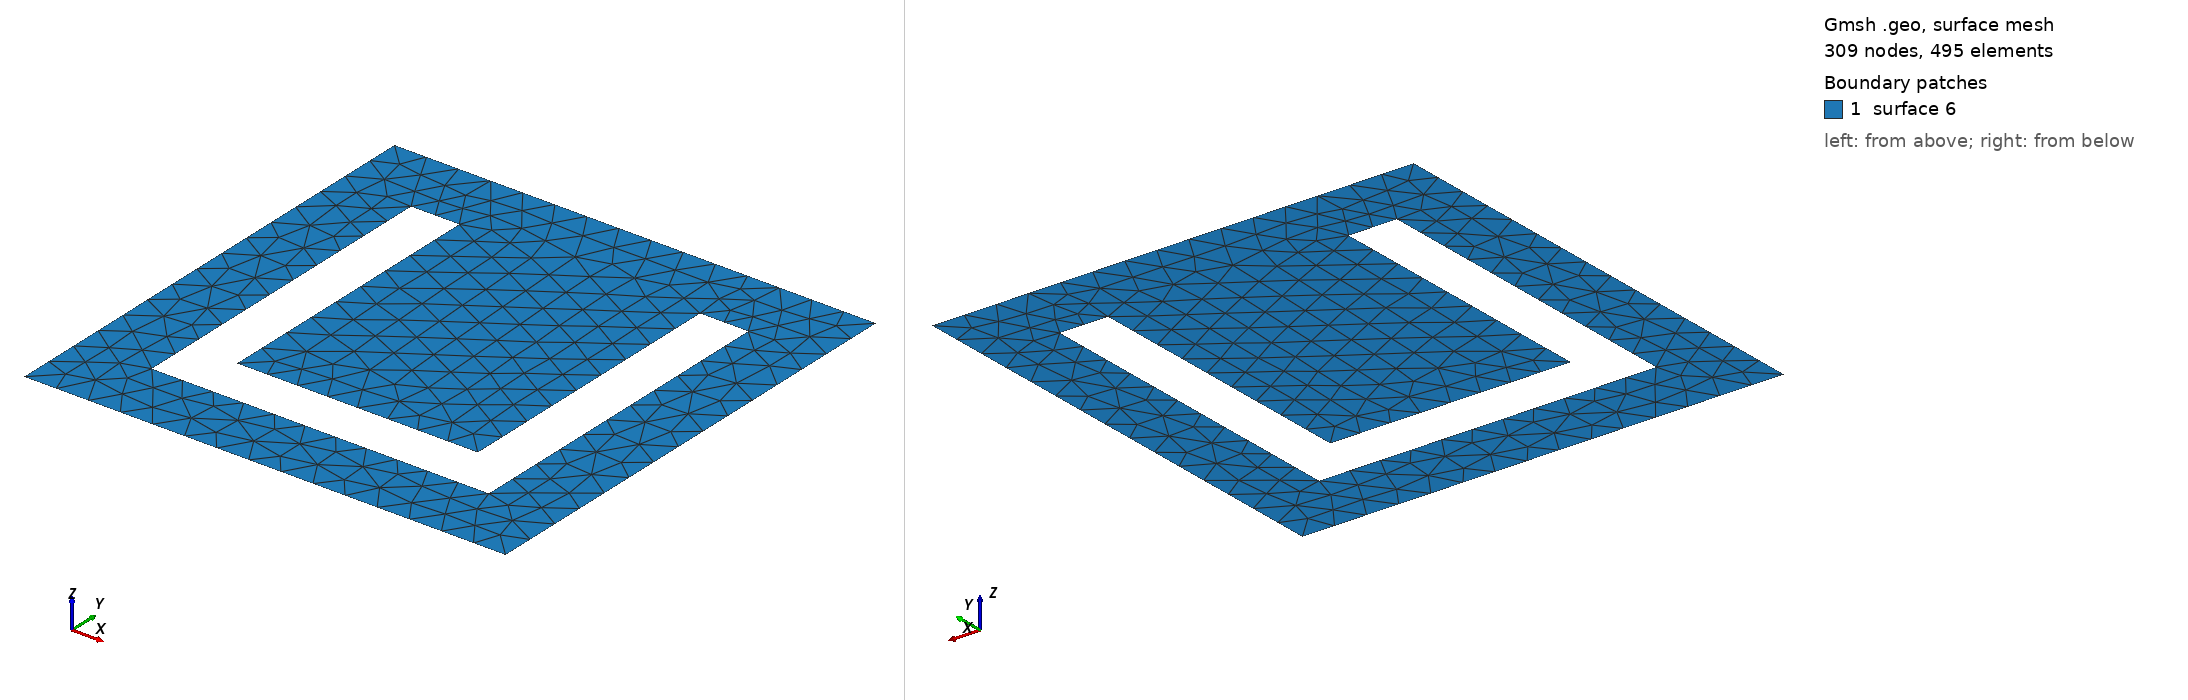

Gmsh geometry script, surface-meshed: 309 nodes, 495 surface elements. Boundary patches (legend numbers): 1 surface 6. Left view from above one corner, right view from below the opposite corner. The script declares no physical surfaces, so the legend lists its geometric surfaces. The drawing asked Gmsh for element sizes between 1% and 20% of the model's largest extent; the script's own settings can give other sizes.

=== ResSQUp.geo (drawn) ===
// Inputs

gridsize=1/15;
ratio=1;
d=0.7*ratio;
g=0.1*ratio;
a=0.5*ratio;

// Mesh definition
// Outer boundary
Point(1)={a,-a,0,gridsize};
Point(2)={a,a,0,gridsize};
Point(3)={-a,a,0,gridsize};
Point(4)={-a,-a,0,gridsize};
Line(1) = {1, 2};
Line(2) = {2, 3};
Line(3) = {3, 4};
Line(4) = {4, 1};
// Inner circle
Point(6)={d/2,-d/2,0,gridsize};
Point(7)={d/2,d/2,0,gridsize};
Point(8)={-d/2,d/2,0,gridsize};
Point(9)={-d/2,-d/2,0,gridsize};

Point(60)={d/2-g,-d/2+g,0,gridsize};
Point(70)={d/2-g,d/2,0,gridsize};
Point(80)={-d/2+g,d/2,0,gridsize};
Point(90)={-d/2+g,-d/2+g,0,gridsize};


Line(10) = {6,7};
Line(11) = {7,70};
Line(12) = {70,60};
Line(13) = {60,90};
Line(14) = {90,80};
Line(15) = {80,8};
Line(16) = {8,9};
Line(17) = {9,6};

Line Loop(24) = {17,10,11,12,13,14,15,16};
Line Loop(25) = {4, 1, 2, 3};

Periodic Line {1}={3};
Periodic Line {2}={4};
Plane Surface(6) = {25,24};
